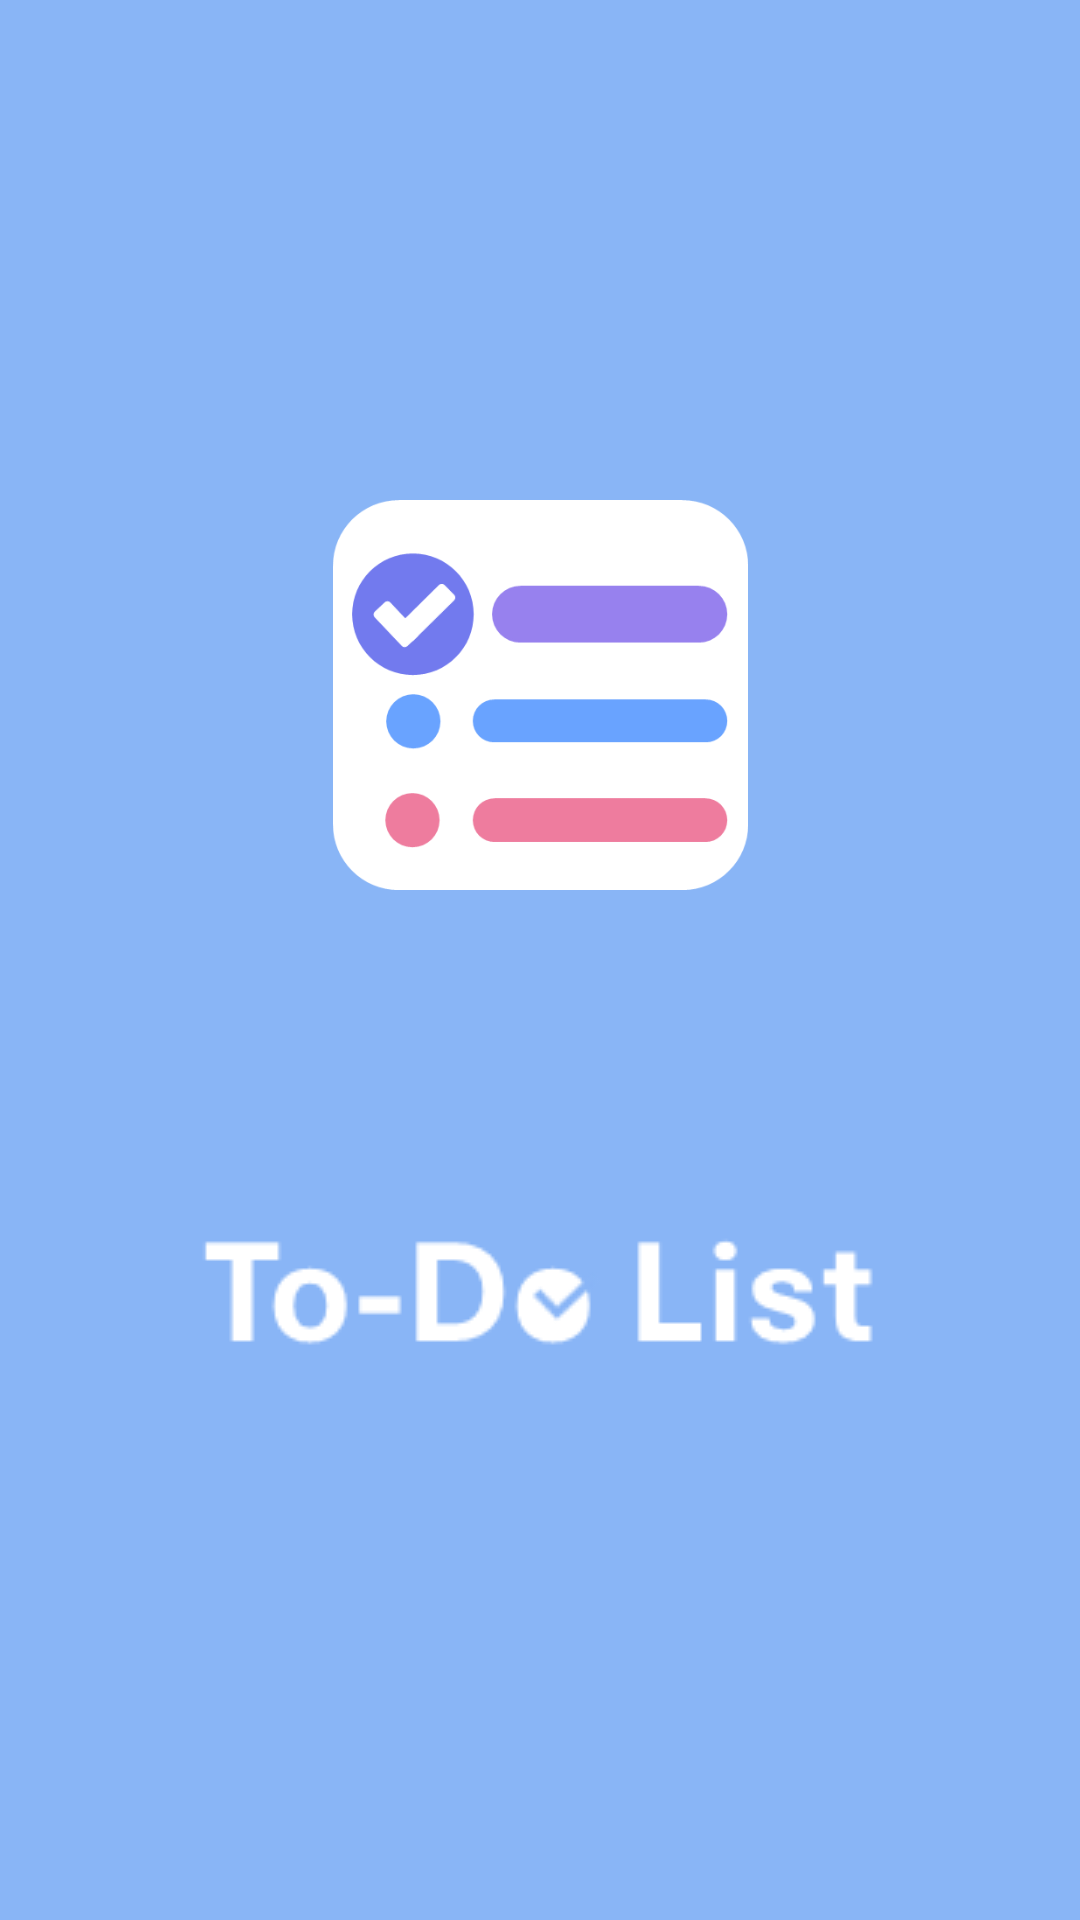

Produce the Android XML layout that renders to this screen, including the resource entries it uses.
<!-- AndroidManifest.xml: application theme Theme.TodoList -->
<!-- res/layout/activity_splash.xml -->
<?xml version="1.0" encoding="utf-8"?>
<androidx.constraintlayout.widget.ConstraintLayout xmlns:android="http://schemas.android.com/apk/res/android"
    xmlns:app="http://schemas.android.com/apk/res-auto"
    xmlns:tools="http://schemas.android.com/tools"
    android:id="@+id/main"
    android:layout_width="match_parent"
    android:layout_height="match_parent"
    android:background="@drawable/fondo"
    tools:context=".SplashActivity">

    <ImageView
        android:id="@+id/logoEmpresaSplash"
        android:layout_width="143dp"
        android:layout_height="130dp"
        android:contentDescription="@string/logo_de_la_empresa"
        app:layout_constraintBottom_toBottomOf="parent"
        app:layout_constraintEnd_toEndOf="parent"
        app:layout_constraintStart_toStartOf="parent"
        app:layout_constraintTop_toTopOf="parent"
        app:layout_constraintVertical_bias="0.327"
        app:srcCompat="@drawable/logo" />

    <ImageView
        android:id="@+id/EmpNombre"
        android:layout_width="wrap_content"
        android:layout_height="wrap_content"
        android:contentDescription="@string/nomemp"
        app:layout_constraintBottom_toBottomOf="parent"
        app:layout_constraintEnd_toEndOf="parent"
        app:layout_constraintStart_toStartOf="parent"
        app:layout_constraintTop_toBottomOf="@+id/logoEmpresaSplash"
        app:layout_constraintVertical_bias="0.372"
        app:srcCompat="@drawable/nombre" />
</androidx.constraintlayout.widget.ConstraintLayout>
<!-- resources referenced by this layout -->
<resources>
  <!-- drawable fondo: png bitmap (drawable, 3191 bytes) -->
  <!-- drawable logo: png bitmap (drawable, 8249 bytes) -->
  <!-- drawable nombre: png bitmap (drawable, 1976 bytes) -->
  <string name="logo_de_la_empresa">Logo de la empresa</string>
  <string name="nomemp">Nombre de la empresa</string>
  <style name="Theme.TodoList" parent="Base.Theme.TodoList" />
  <style name="Base.Theme.TodoList" parent="Theme.MaterialComponents.DayNight.NoActionBar">
          
          
          <item name="colorPrimary">@color/splash</item>
          <item name="colorPrimaryVariant">@color/celesteA1</item>
          <item name="colorOnPrimary">@color/plomoA2</item>
          
          <item name="colorSecondary">@color/splash</item>
          <item name="colorSecondaryVariant">@color/teal_200</item>
          <item name="colorOnSecondary">@color/black</item>
          
          <item name="android:statusBarColor">?attr/colorOnPrimary</item>
          
      </style>
  <color name="splash">#97B9F8</color>
  <color name="celesteA1">#89B5F6</color>
  <color name="plomoA2">#F9FFFF</color>
  <color name="teal_200">#FF03DAC5</color>
  <color name="black">#FF000000</color>
</resources>
